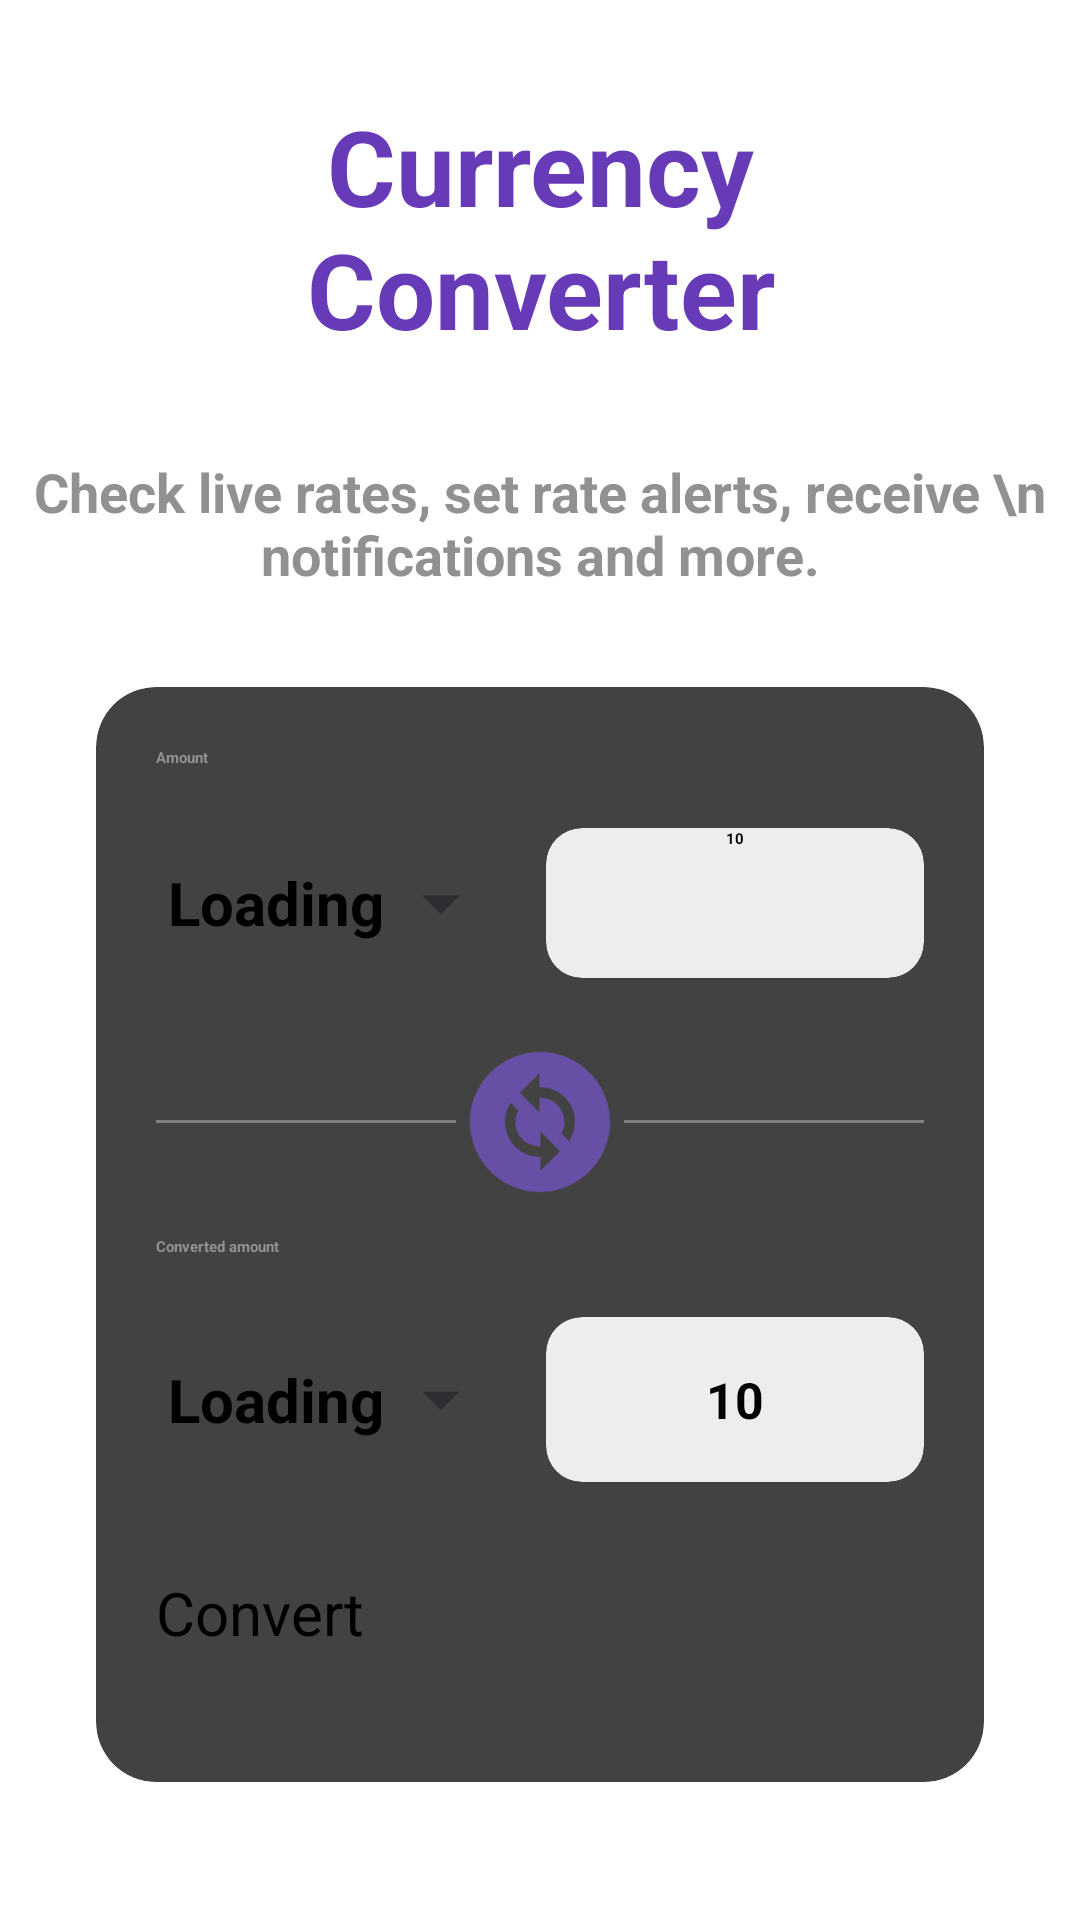

This screen was rendered from an Android layout file. Write that file and the resources it references.
<!-- AndroidManifest.xml: activity theme Theme.App.SplashScreen -->
<!-- res/layout/activity_main.xml -->
<?xml version="1.0" encoding="utf-8"?>
<androidx.constraintlayout.widget.ConstraintLayout xmlns:android="http://schemas.android.com/apk/res/android"
    xmlns:app="http://schemas.android.com/apk/res-auto"
    xmlns:tools="http://schemas.android.com/tools"
    android:id="@+id/main"
    android:layout_width="match_parent"
    android:layout_height="match_parent"
    tools:context="MainActivity">

    <TextView
        android:id="@+id/textTitle"
        android:layout_width="match_parent"
        android:layout_height="wrap_content"
        android:layout_marginStart="32dp"
        android:layout_marginTop="32dp"
        android:layout_marginEnd="32dp"
        android:text="Currency Converter"
        android:textAlignment="center"
        android:textColor="#673AB7"
        android:textSize="35dp"
        android:textStyle="bold"
        app:layout_constraintEnd_toEndOf="parent"
        app:layout_constraintStart_toStartOf="parent"
        app:layout_constraintTop_toTopOf="parent" />

    <androidx.cardview.widget.CardView

        android:id="@+id/cardView"
        android:layout_width="match_parent"
        android:layout_height="wrap_content"
        android:layout_marginStart="32dp"
        android:layout_marginTop="32dp"
        android:layout_marginEnd="32dp"
        app:cardCornerRadius="20dp"
        app:cardElevation="4dp"
        app:layout_constraintEnd_toEndOf="parent"
        app:layout_constraintStart_toStartOf="parent"
        app:layout_constraintTop_toBottomOf="@+id/textView2">

        <LinearLayout
            android:layout_width="match_parent"
            android:layout_height="match_parent"
            android:orientation="vertical"
            android:padding="20dp">

            <TextView
                android:layout_width="match_parent"
                android:layout_height="wrap_content"
                android:text="Amount"
                android:textColor="#929191"
                android:textStyle="bold" />

            <LinearLayout
                android:layout_width="match_parent"
                android:layout_height="wrap_content"
                android:layout_marginVertical="20dp"
                android:orientation="horizontal">

                <androidx.cardview.widget.CardView
                    android:id="@+id/cardFrom"
                    android:layout_width="wrap_content"
                    android:layout_height="match_parent"
                    app:cardElevation="0dp">

                    <LinearLayout

                        android:layout_width="match_parent"
                        android:layout_height="match_parent">

                        <TextView
                            android:id="@+id/txtFromCurrency"
                            android:layout_width="80dp"
                            android:layout_height="match_parent"
                            android:contentDescription="From currency text"
                            android:gravity="center"
                            android:text="Loading"
                            android:textSize="20dp"
                            android:textStyle="bold" />

                        <ImageView
                            android:layout_width="30dp"
                            android:layout_height="30dp"
                            android:layout_gravity="center"
                            android:src="@drawable/baseline_arrow_drop_down_24" />
                    </LinearLayout>
                </androidx.cardview.widget.CardView>


                <androidx.cardview.widget.CardView
                    android:layout_width="match_parent"
                    android:layout_height="wrap_content"
                    android:layout_marginLeft="20dp"
                    app:cardBackgroundColor="#EDEDED"
                    app:cardCornerRadius="12dp">

                    <EditText
                        android:id="@+id/edtAmount"
                        android:layout_width="match_parent"
                        android:layout_height="150px"
                        android:background="@android:color/transparent"
                        android:inputType="numberDecimal"
                        android:text="10"
                        android:textAlignment="center"
                        android:textStyle="bold" />
                </androidx.cardview.widget.CardView>
            </LinearLayout>

            <FrameLayout
                android:layout_width="match_parent"
                android:layout_height="wrap_content">

                <com.google.android.material.divider.MaterialDivider
                    android:layout_width="match_parent"
                    android:layout_height="1dp"
                    android:layout_gravity="center"
                    android:layout_marginTop="20dp"
                    android:layout_marginBottom="20dp" />

                <androidx.cardview.widget.CardView
                    android:layout_width="56dp"
                    android:layout_height="56dp"
                    android:layout_gravity="center"
                    app:cardElevation="0dp">

                    <Button
                        android:id="@+id/btnIcon"
                        android:layout_width="56dp"
                        android:layout_height="56dp"
                        android:layout_gravity="center"
                        android:background="@drawable/baseline_change_circle_24"
                        android:contentDescription="text" />
                </androidx.cardview.widget.CardView> 
            </FrameLayout>

            <TextView
                android:layout_width="match_parent"
                android:layout_height="wrap_content"
                android:layout_marginTop="10dp"
                android:text="Converted amount"
                android:textColor="#929191"
                android:textStyle="bold" />

            <LinearLayout
                android:layout_width="match_parent"
                android:layout_height="wrap_content"
                android:layout_marginVertical="20dp"
                android:orientation="horizontal">

                <androidx.cardview.widget.CardView
                    android:id="@+id/cardTo"
                    android:layout_width="wrap_content"
                    android:layout_height="match_parent"
                    app:cardElevation="0dp">

                    <LinearLayout
                        android:layout_width="match_parent"
                        android:layout_height="match_parent">

                        <TextView
                            android:id="@+id/txtToCurrency"
                            android:layout_width="80dp"
                            android:layout_height="55dp"
                            android:contentDescription="To currency text"
                            android:gravity="center"
                            android:text="Loading"
                            android:textSize="20dp"
                            android:textStyle="bold" />

                        <ImageView
                            android:layout_width="30dp"
                            android:layout_height="30dp"
                            android:layout_gravity="center"
                            android:src="@drawable/baseline_arrow_drop_down_24" />
                    </LinearLayout>
                </androidx.cardview.widget.CardView>

                <androidx.cardview.widget.CardView
                    android:layout_width="match_parent"
                    android:layout_height="match_parent"
                    android:layout_marginLeft="20dp"
                    app:cardBackgroundColor="#EDEDED"
                    app:cardCornerRadius="12dp">

                    <TextView
                        android:id="@+id/txtConverted"
                        android:layout_width="match_parent"
                        android:layout_height="match_parent"
                        android:gravity="center"
                        android:text="10"
                        android:textSize="50px"
                        android:textStyle="bold" />
                </androidx.cardview.widget.CardView>

            </LinearLayout>

            <Button
                android:id="@+id/btnConvert"
                android:layout_width="match_parent"
                android:layout_height="150px"
                android:layout_marginTop="10dp"
                android:text="Convert"
                android:textSize="20sp" />

        </LinearLayout>
    </androidx.cardview.widget.CardView>

    <TextView

        android:id="@+id/txtExchangeRate"
        android:layout_width="match_parent"
        android:layout_height="wrap_content"
        android:layout_marginStart="32dp"
        android:layout_marginTop="24dp"
        android:layout_marginEnd="32dp"
        android:text="1 USD = 23 VND"
        android:visibility="invisible"
        android:textStyle="bold"
        android:textSize="20sp"
        app:layout_constraintEnd_toEndOf="parent"
        app:layout_constraintHorizontal_bias="0.0"
        app:layout_constraintStart_toStartOf="parent"
        app:layout_constraintTop_toBottomOf="@+id/textView" />

    <TextView
        android:id="@+id/textView"
        android:layout_width="match_parent"
        android:layout_height="wrap_content"
        android:layout_marginStart="32dp"
        android:layout_marginTop="32dp"
        android:layout_marginEnd="32dp"
        android:layout_marginBottom="16dp"
        android:maxLines="2"
        android:visibility="invisible"
        android:text="Indicative Exchange Rate"
        android:textColor="#929191"
        android:textSize="20sp"
        app:layout_constraintBottom_toTopOf="@+id/txtExchangeRate"
        app:layout_constraintEnd_toEndOf="parent"
        app:layout_constraintStart_toStartOf="parent"
        app:layout_constraintTop_toBottomOf="@+id/cardView" />

    <TextView
        android:textColor="#929191"
        android:textStyle="bold"
        android:textAlignment="center"
        android:textSize="18sp"
        android:id="@+id/textView2"
        android:layout_width="wrap_content"
        android:layout_height="wrap_content"
        android:layout_marginTop="32dp"
        android:layout_marginBottom="32dp"
        android:text="Check live rates, set rate alerts, receive \n notifications and more."
        app:layout_constraintBottom_toTopOf="@+id/cardView"
        app:layout_constraintEnd_toEndOf="parent"
        app:layout_constraintStart_toStartOf="parent"
        app:layout_constraintTop_toBottomOf="@+id/textTitle" />
</androidx.constraintlayout.widget.ConstraintLayout>
<!-- resources referenced by this layout -->
<resources>
  <!-- drawable baseline_arrow_drop_down_24 (drawable) -->
  <vector xmlns:android="http://schemas.android.com/apk/res/android" android:height="24dp" android:tint="#2C2E31" android:viewportHeight="24" android:viewportWidth="24" android:width="24dp">
        
      <path android:fillColor="@android:color/white" android:pathData="M7,10l5,5 5,-5z"/>
      
  </vector>
  <!-- drawable baseline_change_circle_24 (drawable) -->
  <vector xmlns:android="http://schemas.android.com/apk/res/android" android:height="24dp" android:tint="#664FA4" android:viewportHeight="24" android:viewportWidth="24" android:width="24dp">
        
      <path android:fillColor="@android:color/white" android:pathData="M12,2C6.48,2 2,6.48 2,12c0,5.52 4.48,10 10,10s10,-4.48 10,-10C22,6.48 17.52,2 12,2zM12.06,19v-2.01c-0.02,0 -0.04,0 -0.06,0c-1.28,0 -2.56,-0.49 -3.54,-1.46c-1.71,-1.71 -1.92,-4.35 -0.64,-6.29l1.1,1.1c-0.71,1.33 -0.53,3.01 0.59,4.13c0.7,0.7 1.62,1.03 2.54,1.01v-2.14l2.83,2.83L12.06,19zM16.17,14.76l-1.1,-1.1c0.71,-1.33 0.53,-3.01 -0.59,-4.13C13.79,8.84 12.9,8.5 12,8.5c-0.02,0 -0.04,0 -0.06,0v2.15L9.11,7.83L11.94,5v2.02c1.3,-0.02 2.61,0.45 3.6,1.45C17.24,10.17 17.45,12.82 16.17,14.76z"/>
      
  </vector>
  <style name="Theme.App.SplashScreen" parent="Theme.SplashScreen">
          <item name="windowSplashScreenBackground">@color/white</item>
          <item name="windowSplashScreenAnimatedIcon">@drawable/baseline_attach_money_24</item>
          <item name="postSplashScreenTheme">@style/Base.Theme.TymeXTest</item>
      </style>
  <!-- drawable baseline_attach_money_24 (drawable) -->
  <vector xmlns:android="http://schemas.android.com/apk/res/android" android:height="24dp" android:tint="#664FA4" android:viewportHeight="24" android:viewportWidth="24" android:width="24dp">
        
      <path android:fillColor="@android:color/white" android:pathData="M11.8,10.9c-2.27,-0.59 -3,-1.2 -3,-2.15 0,-1.09 1.01,-1.85 2.7,-1.85 1.78,0 2.44,0.85 2.5,2.1h2.21c-0.07,-1.72 -1.12,-3.3 -3.21,-3.81V3h-3v2.16c-1.94,0.42 -3.5,1.68 -3.5,3.61 0,2.31 1.91,3.46 4.7,4.13 2.5,0.6 3,1.48 3,2.41 0,0.69 -0.49,1.79 -2.7,1.79 -2.06,0 -2.87,-0.92 -2.98,-2.1h-2.2c0.12,2.19 1.76,3.42 3.68,3.83V21h3v-2.15c1.95,-0.37 3.5,-1.5 3.5,-3.55 0,-2.84 -2.43,-3.81 -4.7,-4.4z"/>
      
  </vector>
  <style name="Base.Theme.TymeXTest" parent="Theme.Material3.DayNight.NoActionBar">
          
          
      </style>
  <!-- not gathered from this repository: default colours our renderer supplied (Android Studio template values) -->
  <color name="white">#FFFFFFFF</color>
</resources>
